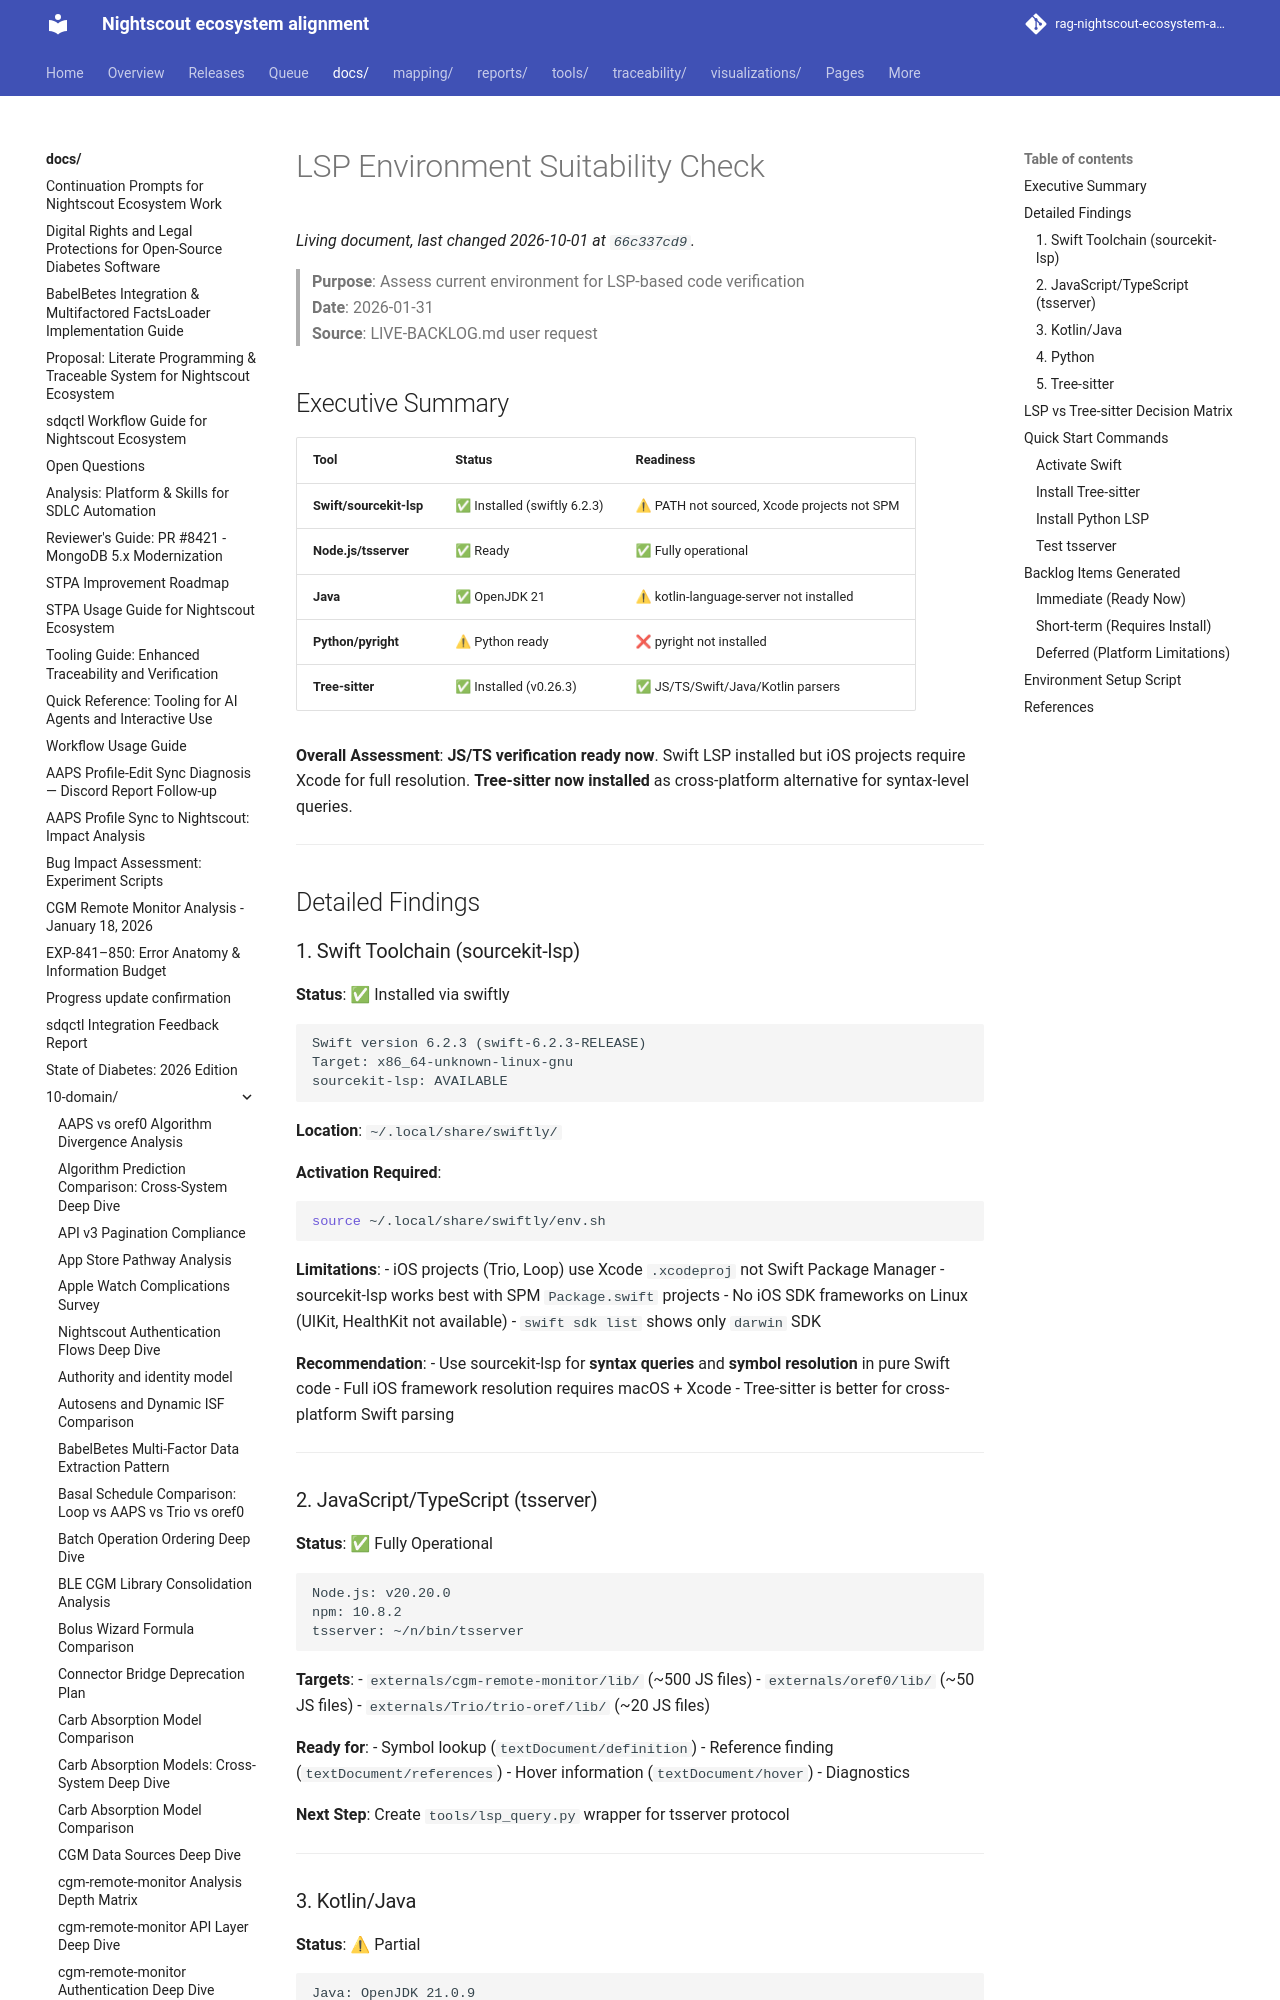

repository: bewest/rag-nightscout-ecosystem-alignment · page: docs/10-domain/lsp-environment-check.html · generator: mkdocs

# LSP Environment Suitability Check

> **Purpose**: Assess current environment for LSP-based code verification  
> **Date**: 2026-01-31  
> **Source**: LIVE-BACKLOG.md user request

## Executive Summary

| Tool | Status | Readiness |
|------|--------|-----------|
| **Swift/sourcekit-lsp** | ✅ Installed (swiftly 6.2.3) | ⚠ PATH not sourced, Xcode projects not SPM |
| **Node.js/tsserver** | ✅ Ready | ✅ Fully operational |
| **Java** | ✅ OpenJDK 21 | ⚠ kotlin-language-server not installed |
| **Python/pyright** | ⚠ Python ready | ❌ pyright not installed |
| **Tree-sitter** | ✅ Installed (v0.26.3) | ✅ JS/TS/Swift/Java/Kotlin parsers |

**Overall Assessment**: **JS/TS verification ready now**. Swift LSP installed but iOS projects require Xcode for full resolution. **Tree-sitter now installed** as cross-platform alternative for syntax-level queries.

---

## Detailed Findings

### 1. Swift Toolchain (sourcekit-lsp)

**Status**: ✅ Installed via swiftly

```
Swift version 6.2.3 (swift-6.2.3-RELEASE)
Target: x86_64-unknown-linux-gnu
sourcekit-lsp: AVAILABLE
```

**Location**: `~/.local/share/swiftly/`

**Activation Required**:
```bash
source ~/.local/share/swiftly/env.sh
```

**Limitations**:
- iOS projects (Trio, Loop) use Xcode `.xcodeproj` not Swift Package Manager
- sourcekit-lsp works best with SPM `Package.swift` projects
- No iOS SDK frameworks on Linux (UIKit, HealthKit not available)
- `swift sdk list` shows only `darwin` SDK

**Recommendation**: 
- Use sourcekit-lsp for **syntax queries** and **symbol resolution** in pure Swift code
- Full iOS framework resolution requires macOS + Xcode
- Tree-sitter is better for cross-platform Swift parsing

---
